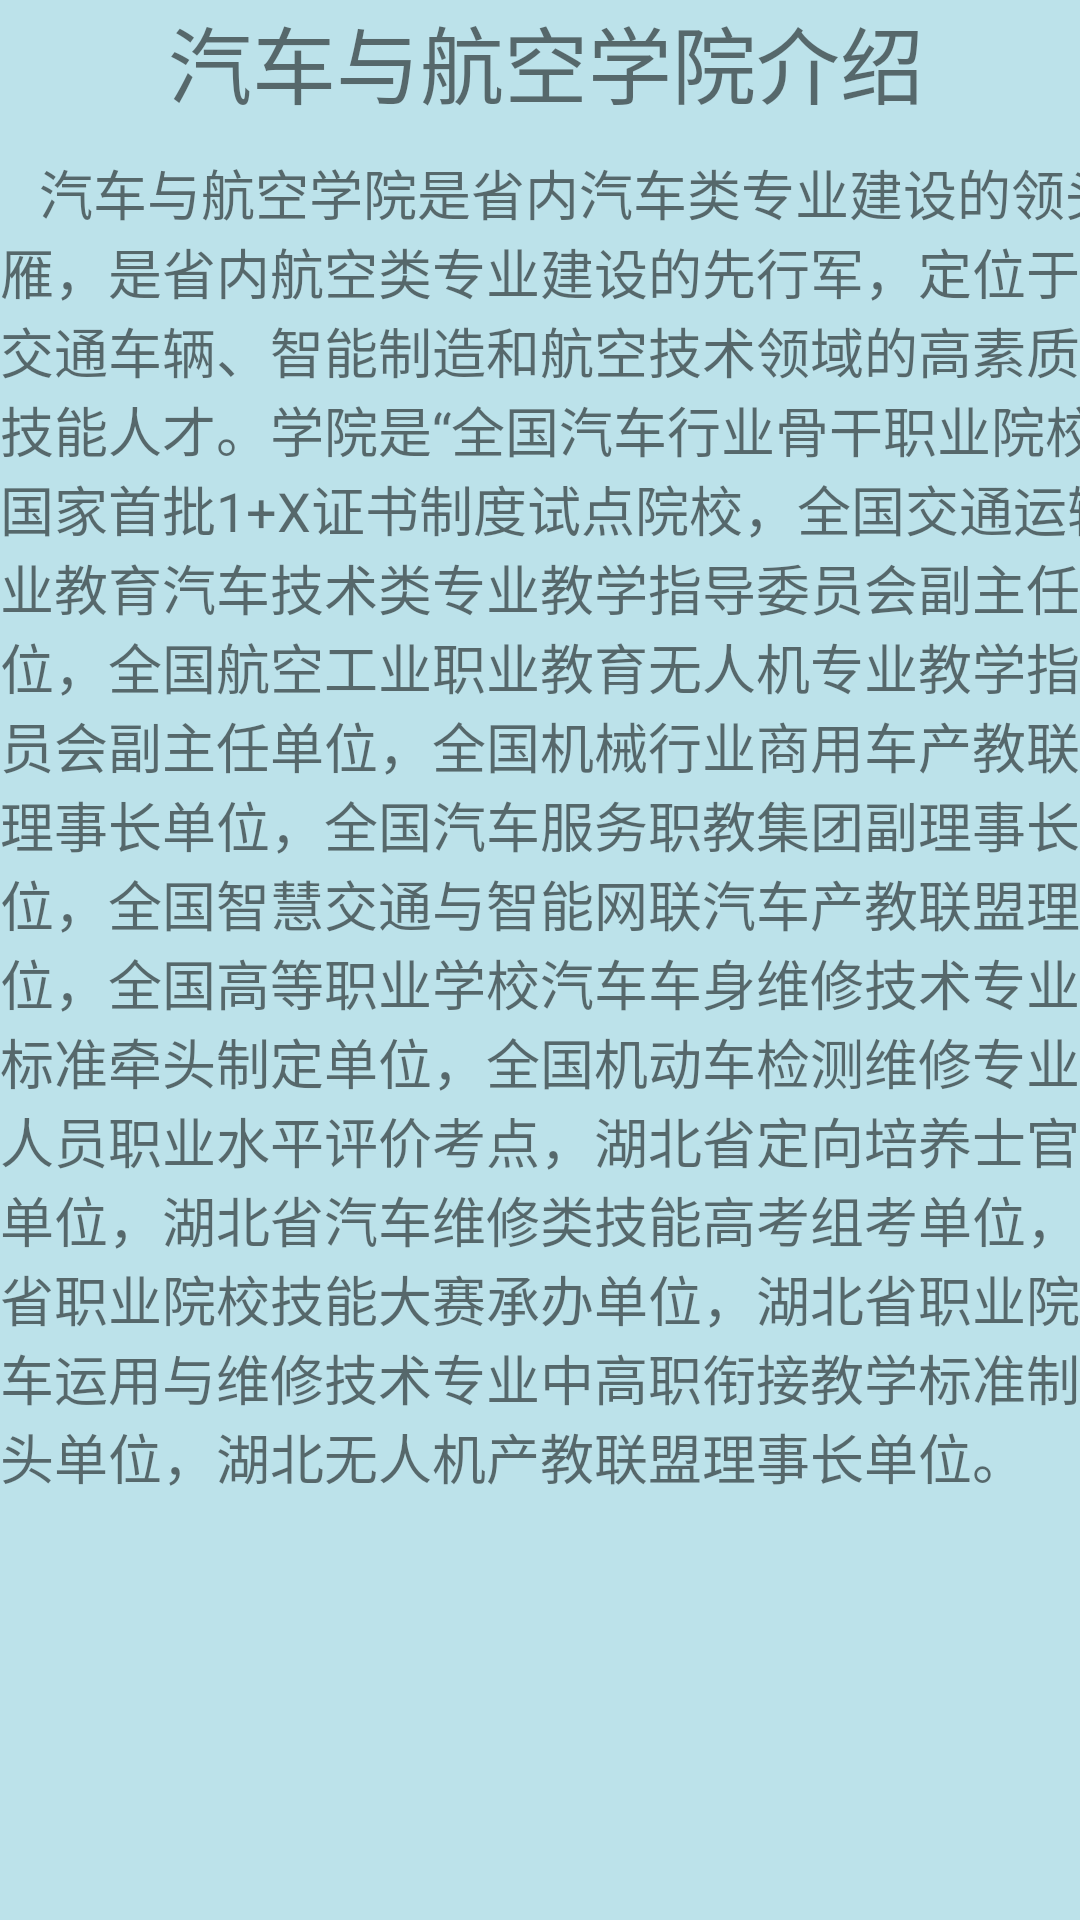

Layout XML and referenced resources for this Android screen:
<!-- AndroidManifest.xml: application theme Theme.HJSchoolHelper_200301851 -->
<!-- res/layout/fragment_qih_jieshao.xml -->
<?xml version="1.0" encoding="utf-8"?>
<FrameLayout xmlns:android="http://schemas.android.com/apk/res/android"
    xmlns:tools="http://schemas.android.com/tools"
    android:layout_width="match_parent"
    android:layout_height="match_parent"
    android:background="#BCE2EA"
    tools:context="com.example.hjschoolhelper_200301851.">

    
    <androidx.constraintlayout.widget.ConstraintLayout
        android:id="@+id/txt_jxjs"
        android:layout_width="match_parent"
        android:layout_height="match_parent">
    </androidx.constraintlayout.widget.ConstraintLayout>

    <ScrollView
        android:layout_width="match_parent"
        android:layout_height="match_parent"
        tools:layout_editor_absoluteX="0dp"
        tools:layout_editor_absoluteY="55dp">

        <LinearLayout
            android:layout_width="406dp"
            android:layout_height="wrap_content"
            android:orientation="vertical">

            <TextView
                android:id="@+id/txt_1"
                android:layout_width="257dp"
                android:layout_height="51dp"
                android:layout_marginLeft="56dp"
                android:text="汽车与航空学院介绍"
                android:textSize="28sp" />

            <TextView
                android:id="@+id/textView10"
                android:layout_width="406dp"
                android:layout_height="wrap_content"
                android:text="   汽车与航空学院是省内汽车类专业建设的领头雁，是省内航空类专业建设的先行军，定位于培养交通车辆、智能制造和航空技术领域的高素质技术技能人才。学院是“全国汽车行业骨干职业院校”，国家首批1+X证书制度试点院校，全国交通运输职业教育汽车技术类专业教学指导委员会副主任单位，全国航空工业职业教育无人机专业教学指导委员会副主任单位，全国机械行业商用车产教联盟副理事长单位，全国汽车服务职教集团副理事长单位，全国智慧交通与智能网联汽车产教联盟理事单位，全国高等职业学校汽车车身维修技术专业教学标准牵头制定单位，全国机动车检测维修专业技术人员职业水平评价考点，湖北省定向培养士官院校单位，湖北省汽车维修类技能高考组考单位，湖北省职业院校技能大赛承办单位，湖北省职业院校汽车运用与维修技术专业中高职衔接教学标准制定牵头单位，湖北无人机产教联盟理事长单位。"
                android:textSize="18sp" />

        </LinearLayout>
    </ScrollView>

</FrameLayout>
<!-- resources referenced by this layout -->
<resources>
  <style name="Theme.HJSchoolHelper_200301851" parent="Theme.MaterialComponents.DayNight.DarkActionBar.Bridge">
          
          <item name="colorPrimary">@color/purple_500</item>
          <item name="colorPrimaryVariant">@color/purple_700</item>
          <item name="colorOnPrimary">@color/white</item>
          
          <item name="colorSecondary">@color/teal_200</item>
          <item name="colorSecondaryVariant">@color/teal_700</item>
          <item name="colorOnSecondary">@color/black</item>
          
          <item name="android:statusBarColor" tools:targetApi="l">?attr/colorPrimaryVariant</item>
          
      </style>
  <color name="purple_500">#3D77EA</color>
  <color name="purple_700">#D0000000</color>
  <color name="white">#FFFFFFFF</color>
  <color name="teal_200">#EFEA9D</color>
  <color name="teal_700">#F8BDAB</color>
  <color name="black">#FF000000</color>
</resources>
